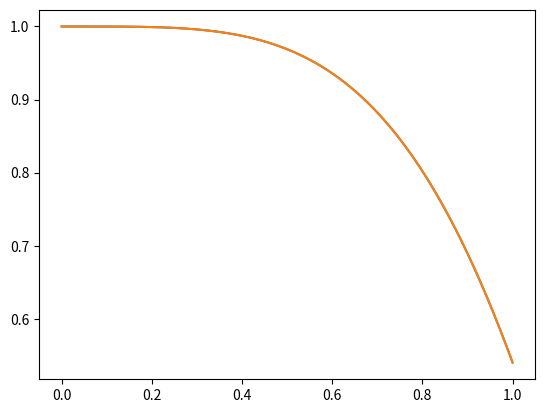

Source code (Python):
import matplotlib.pyplot as plt
import numpy as np


def haar(ts):
    ys = np.ones_like(ts)
    ys[ts < 0] = 0
    ys[ts > 1] = 0
    ys[(ts >= 0) & (ts < 0.5)] = 1
    ys[(ts >= 0.5) & (ts < 1)] = -1

    return ys


def main():
    xs = np.linspace(0, 1, 1024)
    ys = np.cos(xs**2)
    # use the Haar wavelet to decompose the signal

    plt.plot(xs, ys)


if __name__ == "__main__":
    main()
    main()
